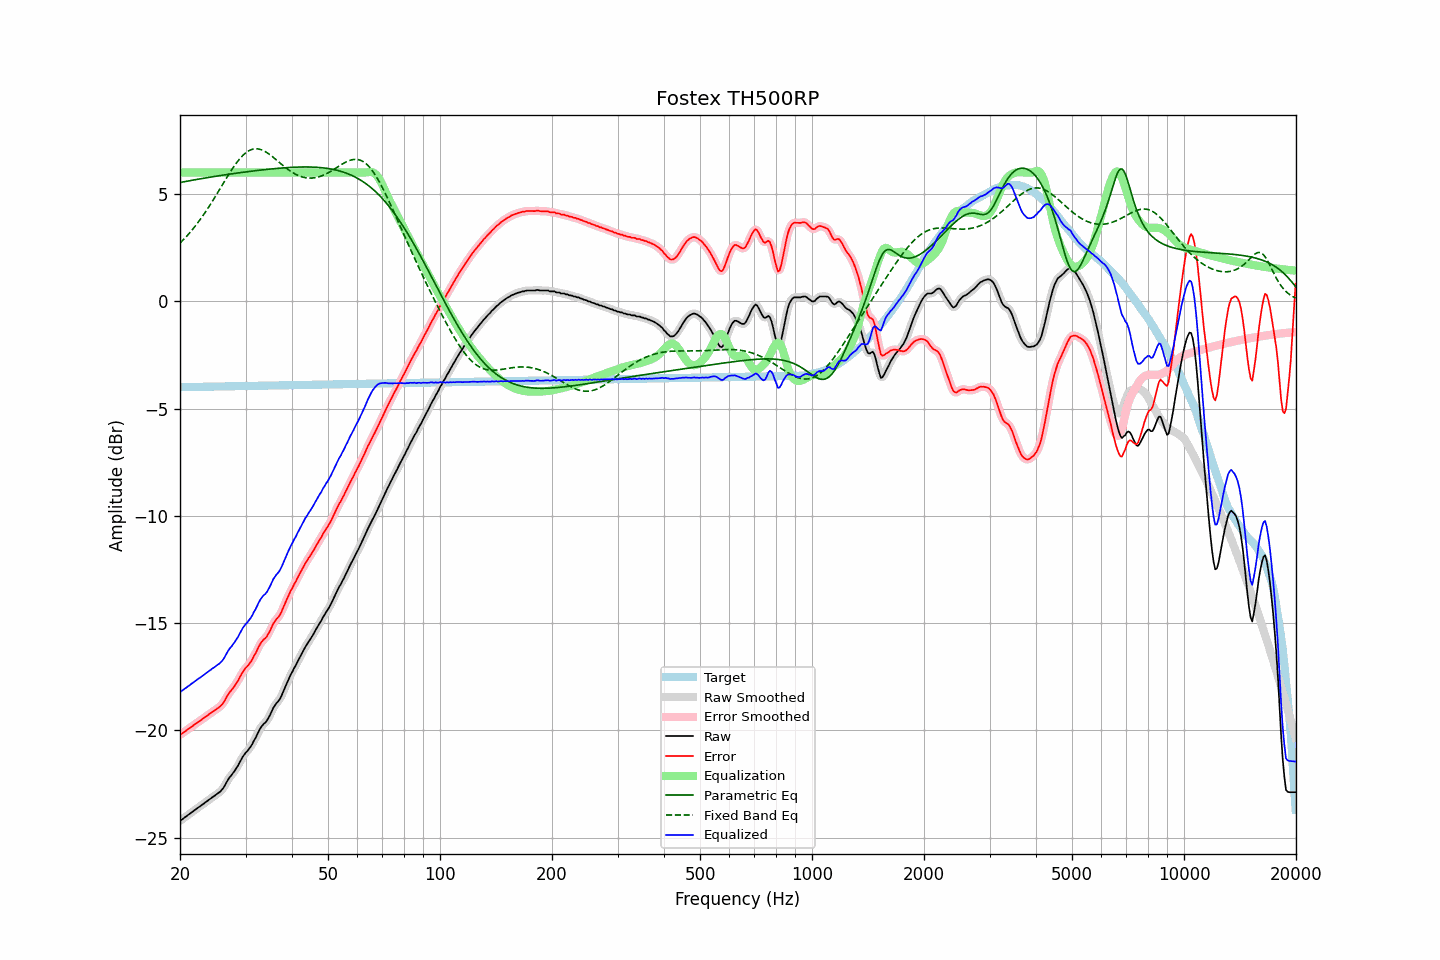

Data behind this chart, as committed beside it:
frequency, raw, error, smoothed, error_smoothed, equalization, parametric_eq, fixed_band_eq, equalized_raw, equalized_smoothed, target
20.00, -24.22, -20.21, -24.22, -20.21, 6.00, 5.54, 2.71, -18.22, -18.22, -4.01
20.20, -24.17, -20.16, -24.17, -20.16, 6.00, 5.55, 2.78, -18.17, -18.17, -4.01
20.40, -24.12, -20.11, -24.11, -20.11, 6.00, 5.57, 2.86, -18.12, -18.11, -4.00
20.61, -24.06, -20.06, -24.06, -20.06, 6.00, 5.58, 2.94, -18.06, -18.06, -4.00
20.81, -24.01, -20.01, -24.01, -20.01, 6.00, 5.59, 3.02, -18.01, -18.01, -4.00
21.02, -23.95, -19.95, -23.95, -19.95, 6.00, 5.61, 3.10, -17.95, -17.95, -4.00
21.23, -23.90, -19.90, -23.90, -19.90, 6.00, 5.62, 3.19, -17.90, -17.90, -4.00
21.44, -23.84, -19.84, -23.84, -19.84, 6.00, 5.64, 3.28, -17.84, -17.84, -4.00
21.66, -23.79, -19.79, -23.79, -19.79, 6.00, 5.65, 3.37, -17.79, -17.79, -4.00
21.87, -23.73, -19.73, -23.73, -19.74, 6.00, 5.66, 3.46, -17.73, -17.73, -3.99
22.09, -23.68, -19.68, -23.68, -19.68, 6.00, 5.68, 3.56, -17.68, -17.68, -3.99
22.31, -23.62, -19.63, -23.62, -19.63, 6.00, 5.69, 3.65, -17.62, -17.62, -3.99
22.54, -23.57, -19.58, -23.57, -19.58, 6.00, 5.70, 3.76, -17.57, -17.57, -3.99
22.76, -23.52, -19.53, -23.52, -19.53, 6.00, 5.71, 3.86, -17.52, -17.52, -3.99
22.99, -23.46, -19.47, -23.46, -19.47, 6.00, 5.73, 3.96, -17.46, -17.46, -3.99
23.22, -23.41, -19.42, -23.41, -19.42, 6.00, 5.74, 4.07, -17.41, -17.41, -3.99
23.45, -23.35, -19.36, -23.35, -19.37, 6.00, 5.75, 4.18, -17.35, -17.35, -3.98
23.69, -23.30, -19.32, -23.30, -19.31, 6.00, 5.77, 4.29, -17.30, -17.30, -3.98
23.92, -23.24, -19.26, -23.24, -19.26, 6.00, 5.78, 4.41, -17.24, -17.24, -3.98
24.16, -23.19, -19.21, -23.19, -19.20, 6.00, 5.79, 4.53, -17.19, -17.19, -3.98
24.40, -23.13, -19.15, -23.13, -19.15, 6.00, 5.80, 4.64, -17.13, -17.13, -3.98
24.65, -23.08, -19.10, -23.08, -19.10, 6.00, 5.81, 4.76, -17.08, -17.08, -3.98
24.89, -23.03, -19.05, -23.02, -19.05, 6.00, 5.83, 4.89, -17.03, -17.02, -3.98
25.14, -22.97, -18.99, -22.97, -19.00, 6.00, 5.84, 5.01, -16.97, -16.97, -3.97
25.39, -22.92, -18.94, -22.92, -18.94, 6.00, 5.85, 5.13, -16.92, -16.92, -3.97
25.65, -22.86, -18.89, -22.86, -18.88, 6.00, 5.86, 5.26, -16.86, -16.86, -3.97
25.91, -22.78, -18.81, -22.78, -18.81, 6.00, 5.87, 5.38, -16.78, -16.78, -3.97
26.16, -22.69, -18.72, -22.68, -18.71, 6.00, 5.88, 5.51, -16.69, -16.68, -3.97
26.43, -22.56, -18.59, -22.56, -18.59, 6.00, 5.90, 5.63, -16.56, -16.56, -3.97
26.69, -22.42, -18.45, -22.42, -18.46, 6.00, 5.91, 5.76, -16.42, -16.42, -3.97
26.96, -22.29, -18.32, -22.30, -18.33, 6.00, 5.92, 5.88, -16.29, -16.30, -3.97
27.23, -22.18, -18.22, -22.19, -18.22, 6.00, 5.93, 6.00, -16.18, -16.19, -3.96
27.50, -22.10, -18.14, -22.09, -18.13, 6.00, 5.94, 6.11, -16.10, -16.09, -3.96
27.77, -21.99, -18.03, -21.99, -18.03, 6.00, 5.95, 6.23, -15.99, -15.99, -3.96
28.05, -21.90, -17.94, -21.89, -17.93, 6.00, 5.96, 6.33, -15.90, -15.89, -3.96
28.33, -21.77, -17.81, -21.77, -17.82, 6.00, 5.97, 6.44, -15.77, -15.77, -3.96
28.62, -21.66, -17.70, -21.65, -17.69, 6.00, 5.98, 6.54, -15.66, -15.65, -3.96
28.90, -21.51, -17.55, -21.51, -17.56, 6.00, 5.99, 6.63, -15.51, -15.51, -3.96
29.19, -21.38, -17.42, -21.38, -17.42, 6.00, 6.00, 6.72, -15.38, -15.38, -3.95
29.48, -21.24, -17.28, -21.24, -17.29, 6.00, 6.01, 6.79, -15.24, -15.24, -3.95
29.78, -21.13, -17.18, -21.13, -17.18, 6.00, 6.02, 6.86, -15.13, -15.13, -3.95
30.08, -21.03, -17.08, -21.04, -17.09, 6.00, 6.03, 6.93, -15.03, -15.04, -3.95
30.38, -20.96, -17.01, -20.95, -17.00, 6.00, 6.04, 6.98, -14.96, -14.95, -3.95
30.68, -20.86, -16.91, -20.86, -16.92, 6.00, 6.05, 7.02, -14.86, -14.86, -3.95
30.99, -20.76, -16.81, -20.75, -16.81, 6.00, 6.06, 7.06, -14.76, -14.75, -3.95
31.30, -20.64, -16.70, -20.63, -16.69, 6.00, 6.07, 7.09, -14.64, -14.63, -3.94
31.61, -20.48, -16.54, -20.50, -16.55, 6.00, 6.08, 7.10, -14.48, -14.50, -3.94
31.93, -20.36, -16.42, -20.35, -16.40, 6.00, 6.09, 7.11, -14.36, -14.35, -3.94
32.24, -20.20, -16.26, -20.19, -16.25, 6.00, 6.10, 7.11, -14.20, -14.19, -3.94
32.57, -20.04, -16.10, -20.05, -16.11, 6.00, 6.11, 7.10, -14.04, -14.05, -3.94
32.89, -19.91, -15.97, -19.91, -15.97, 6.00, 6.12, 7.08, -13.91, -13.91, -3.94
33.22, -19.80, -15.86, -19.80, -15.87, 6.00, 6.12, 7.05, -13.80, -13.80, -3.94
33.55, -19.71, -15.77, -19.72, -15.78, 6.00, 6.13, 7.02, -13.71, -13.72, -3.93
33.89, -19.65, -15.71, -19.64, -15.71, 6.00, 6.14, 6.98, -13.65, -13.64, -3.93
34.23, -19.56, -15.63, -19.55, -15.62, 6.00, 6.15, 6.93, -13.56, -13.55, -3.93
34.57, -19.43, -15.50, -19.43, -15.50, 6.00, 6.16, 6.88, -13.43, -13.43, -3.93
34.92, -19.29, -15.36, -19.28, -15.35, 6.00, 6.16, 6.83, -13.29, -13.28, -3.93
35.27, -19.12, -15.19, -19.12, -15.19, 6.00, 6.17, 6.77, -13.12, -13.12, -3.93
35.62, -18.96, -15.03, -18.97, -15.05, 6.00, 6.18, 6.71, -12.96, -12.97, -3.93
35.97, -18.85, -14.92, -18.85, -14.92, 6.00, 6.19, 6.65, -12.85, -12.85, -3.93
... 635 more rows
